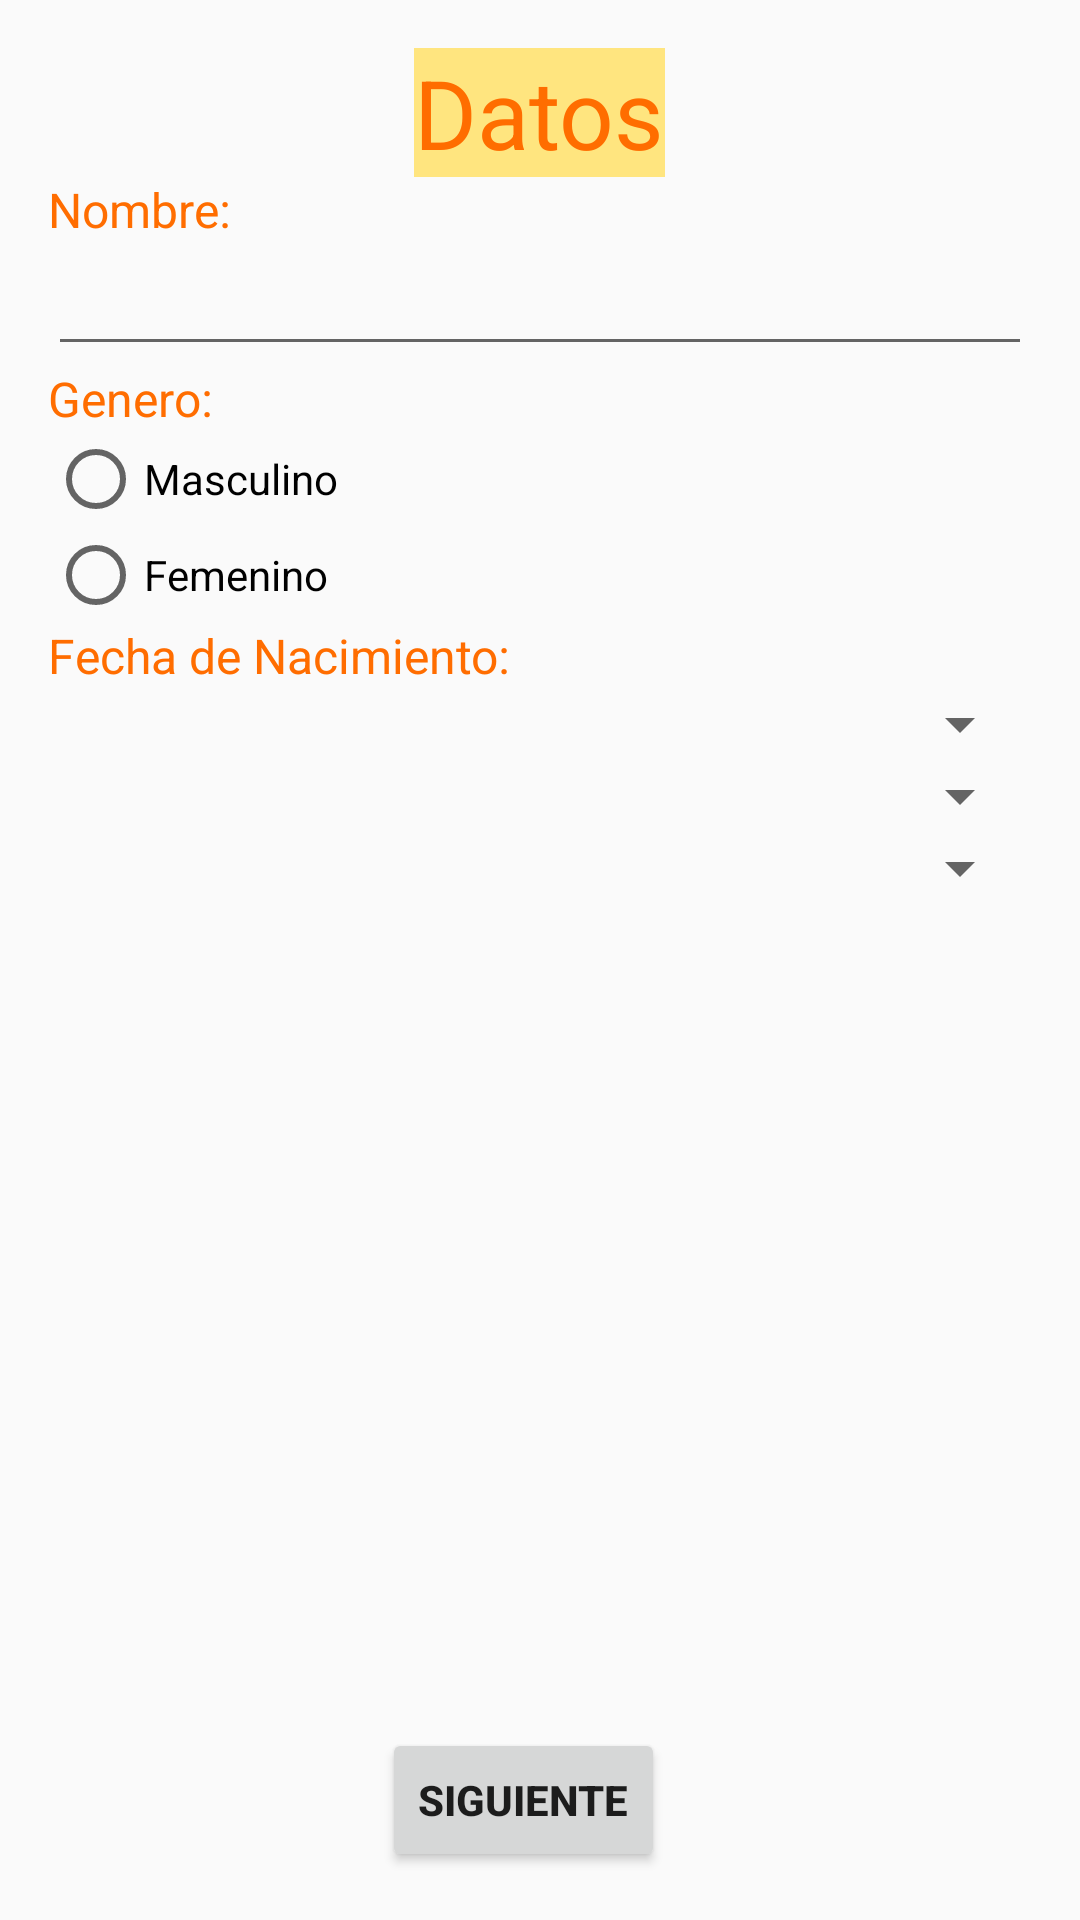

This screen was rendered from an Android layout file. Write that file and the resources it references.
<!-- AndroidManifest.xml: application theme AppTheme -->
<!-- res/layout/activity_main.xml -->
<RelativeLayout xmlns:android="http://schemas.android.com/apk/res/android"
    xmlns:tools="http://schemas.android.com/tools" android:layout_width="match_parent"
    android:layout_height="match_parent" android:paddingLeft="@dimen/activity_horizontal_margin"
    android:paddingRight="@dimen/activity_horizontal_margin"
    android:paddingTop="@dimen/activity_vertical_margin"
    android:paddingBottom="@dimen/activity_vertical_margin" tools:context=".MainActivity">

    <TextView
        android:text="@string/Datos"
        android:id="@+id/View1"
        android:textSize="@dimen/M2"
        android:textColor="@color/Accent"
        android:background="#ffe57f"
        android:layout_width="wrap_content"
        android:layout_height="wrap_content"
        android:layout_alignParentTop="true"
        android:layout_centerHorizontal="true" />

    <TextView
        android:text="@string/Nombre"
        android:id="@+id/ViewNom"
        android:textSize="@dimen/M1"
        android:textColor="@color/Accent"
        android:layout_width="wrap_content"
        android:layout_height="wrap_content"
        android:layout_below="@+id/View1"
        android:layout_alignParentStart="true" />

    <EditText
        android:layout_width="match_parent"
        android:layout_height="wrap_content"
        android:id="@+id/Text"
        android:layout_alignParentLeft="@+id/ViewNom"
        android:layout_alignParentEnd="true"
        android:layout_below="@+id/ViewNom" />

    <TextView
        android:text="@string/Genero"
        android:id="@+id/ViewGen"
        android:textSize="@dimen/M1"
        android:textColor="@color/Accent"
        android:layout_width="wrap_content"
        android:layout_height="wrap_content"
        android:layout_below="@+id/Text" />

    <RadioGroup
        android:id="@+id/Rad"
        android:layout_width="match_parent"
        android:layout_height="wrap_content"
        android:layout_below="@+id/ViewGen"
        android:layout_alignStart="@+id/ViewGen">

        <RadioButton
            android:layout_width="wrap_content"
            android:layout_height="wrap_content"
            android:text="Masculino"
            android:id="@+id/M"
            android:checked="false" />

        <RadioButton
            android:layout_width="wrap_content"
            android:layout_height="wrap_content"
            android:text="Femenino"
            android:id="@+id/F"
            android:checked="false" />

    </RadioGroup>

    <TextView
        android:text="@string/Edad"
        android:id="@+id/ViewEdad"
        android:textSize="@dimen/M1"
        android:textColor="@color/Accent"
        android:layout_width="wrap_content"
        android:layout_height="wrap_content"
        android:layout_below="@+id/Rad"
        android:layout_alignParentStart="true" />

    <Spinner
        android:layout_width="fill_parent"
        android:layout_height="wrap_content"
        android:id="@+id/Dia"
        android:layout_below="@+id/ViewEdad"
        android:layout_alignParentStart="true" />

    <Spinner
        android:layout_width="fill_parent"
        android:layout_height="wrap_content"
        android:id="@+id/Mes"
        android:spinnerMode="dialog"
        android:layout_below="@+id/Dia"
        android:layout_alignRight="@id/Dia" />

    <Spinner
        android:layout_width="fill_parent"
        android:layout_height="wrap_content"
        android:id="@+id/Anio"
        android:spinnerMode="dialog"
        android:layout_below="@+id/Mes"
        android:layout_alignRight="@id/Mes" />

    <Button
        android:onClick="OnClick"
        android:elevation="4dp"
        android:textStyle="bold"
        android:layout_width="wrap_content"
        android:layout_height="wrap_content"
        android:text="Siguiente"
        android:id="@+id/boton1"
        android:layout_alignParentBottom="true"
        android:layout_alignEnd="@+id/View1" />


</RelativeLayout>
<!-- resources referenced by this layout -->
<resources>
  <color name="Accent">#FF6D00</color>
  <dimen name="M1">16dp</dimen>
  <dimen name="M2">32dp</dimen>
  <dimen name="activity_horizontal_margin">16dp</dimen>
  <dimen name="activity_vertical_margin">16dp</dimen>
  <string name="Datos">Datos</string>
  <string name="Edad">Fecha de Nacimiento:</string>
  <string name="Genero">Genero:</string>
  <string name="Nombre">Nombre:</string>
  <style name="AppTheme" parent="android:Theme.Material.Light.DarkActionBar">
          <item name="android:colorPrimaryDark">@color/primary_color</item>
          <item name="android:colorPrimary">@color/primary</item>
          <item name="android:colorAccent">@color/Accent</item>
      </style>
  <color name="primary_color">#01579B</color>
  <color name="primary">#03A9F4</color>
</resources>
